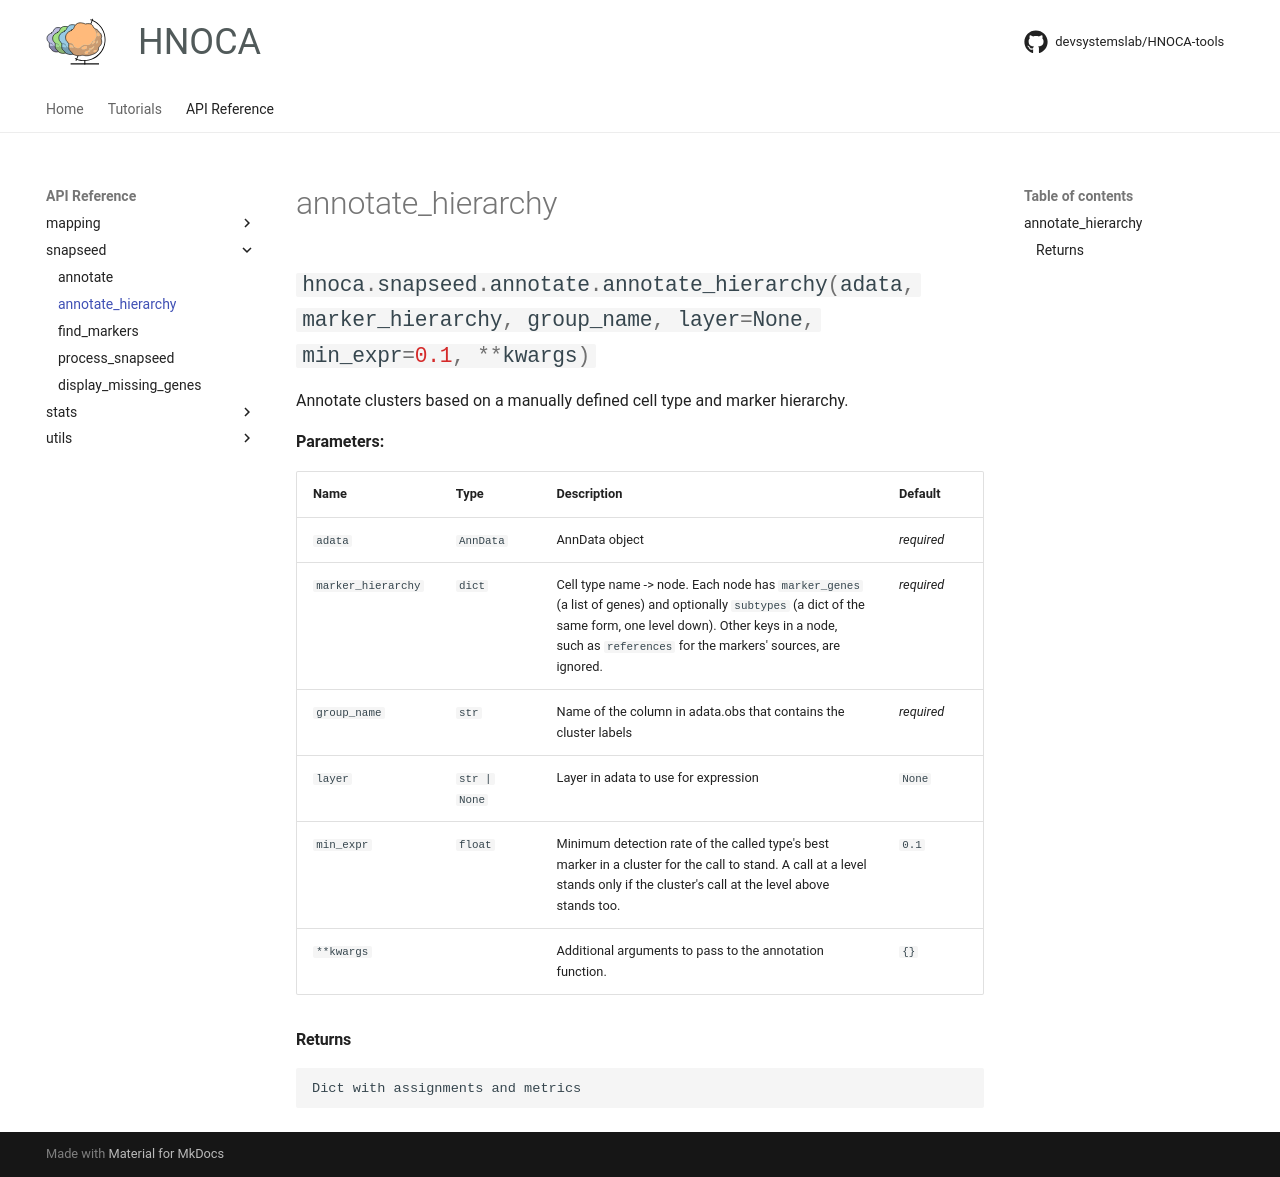

repository: devsystemslab/HNOCA-tools · page: api/snapseed/annotate_hierarchy/index.html · generator: mkdocs

::: hnoca.snapseed.annotate.annotate_hierarchy
